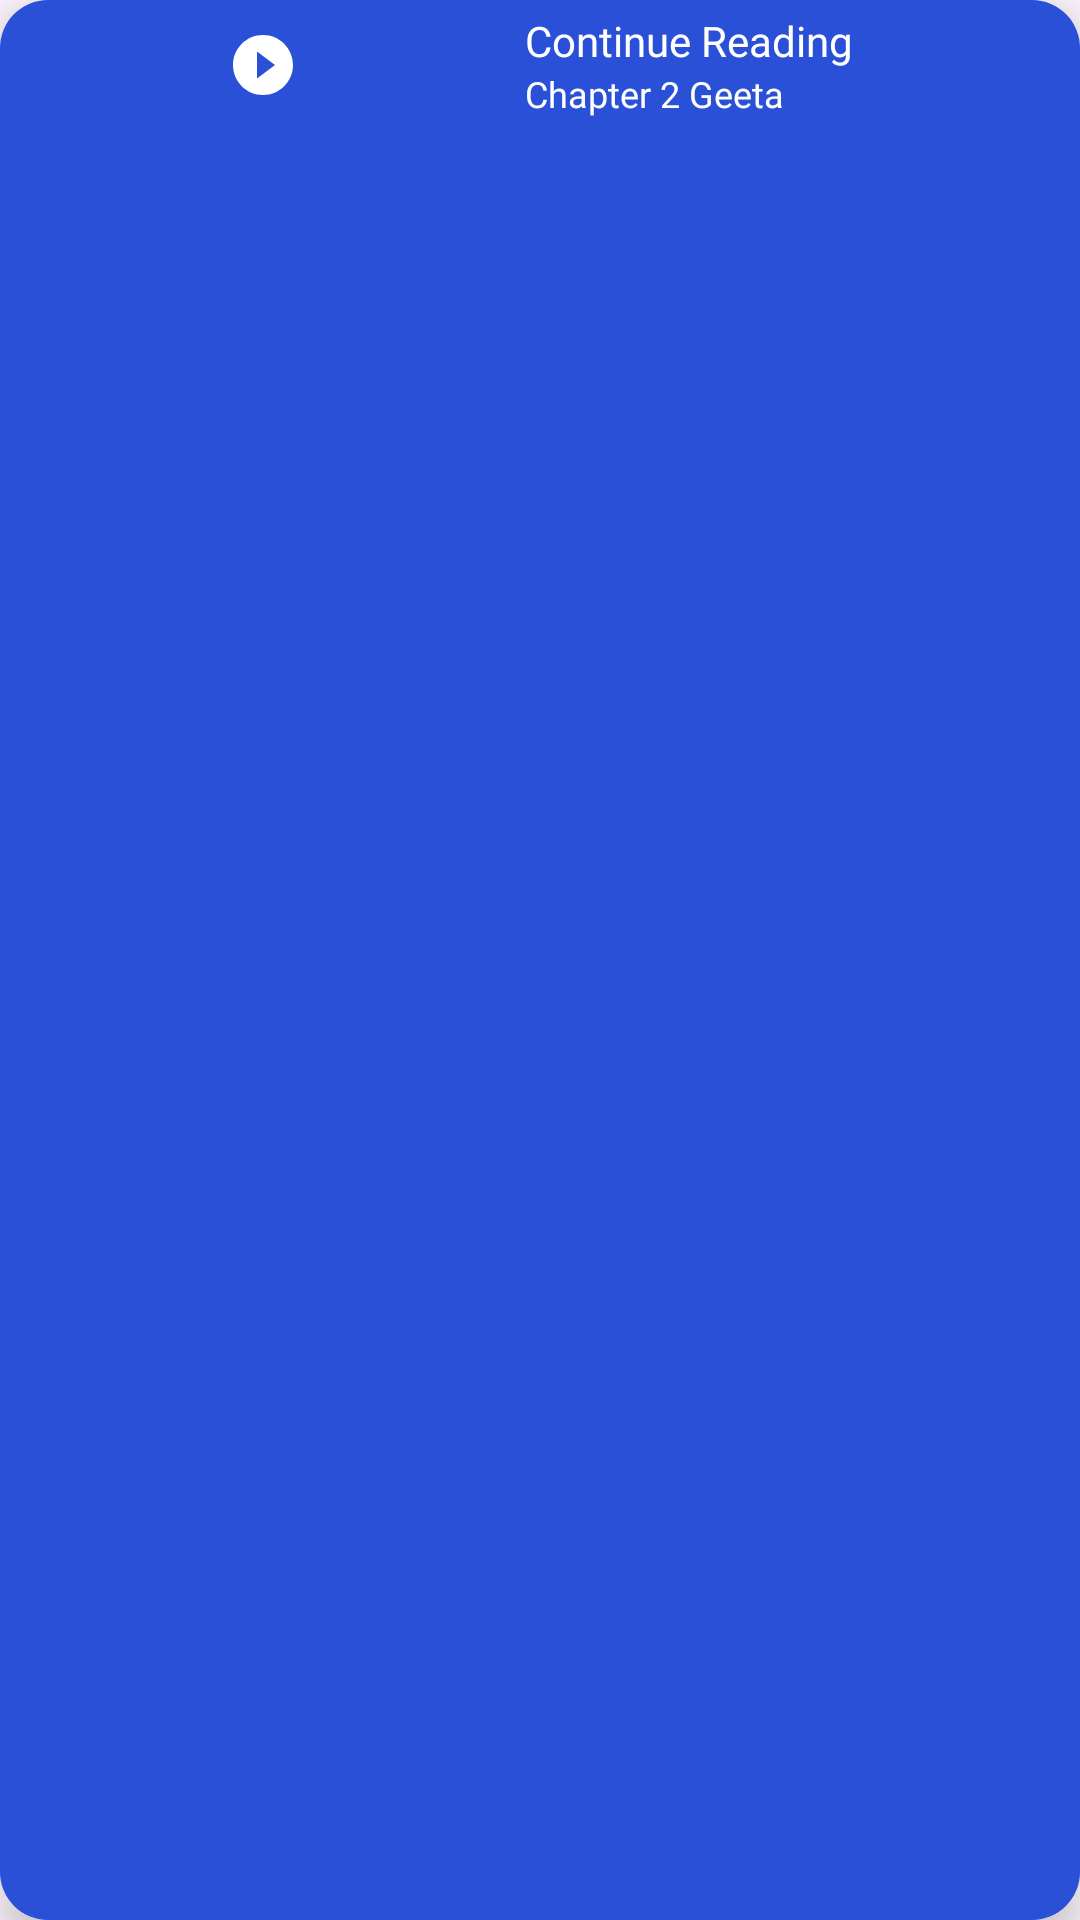

Android layout source for this screen:
<!-- AndroidManifest.xml: application theme Theme.Open -->
<!-- res/layout/custom_extended_btn_layout.xml -->
<?xml version="1.0" encoding="utf-8"?>
<FrameLayout xmlns:android="http://schemas.android.com/apk/res/android"
    xmlns:app="http://schemas.android.com/apk/res-auto"
    xmlns:tools="http://schemas.android.com/tools"
    android:layout_width="wrap_content"
    android:layout_height="wrap_content"
    android:elevation="8dp"
    android:background="@drawable/bg_corner_16_dp"
    android:backgroundTint="@color/btn_action_color">

    <androidx.constraintlayout.widget.ConstraintLayout
        android:layout_width="match_parent"
        android:elevation="8dp"
        android:layout_height="wrap_content"
        android:paddingHorizontal="8dp">

        <TextView
            android:id="@+id/floatTitleTextView"
            android:layout_width="wrap_content"
            android:layout_height="wrap_content"
            android:layout_marginStart="8dp"
            android:layout_marginTop="4dp"
            android:fontFamily="@font/open_sans_medium"
            android:text="@string/continue_reading"
            android:textColor="@color/perfect_white"
            android:textSize="14sp"
            app:layout_constraintBottom_toTopOf="@+id/textView3"
            app:layout_constraintEnd_toEndOf="parent"
            app:layout_constraintStart_toEndOf="@+id/imageView"
            app:layout_constraintTop_toTopOf="parent" />

        <TextView
            android:id="@+id/textView3"
            android:layout_width="0dp"
            android:layout_height="wrap_content"
            android:layout_gravity="bottom"
            android:layout_marginBottom="4dp"
            android:ellipsize="end"
            android:fontFamily="@font/open_sans_regular"
            android:maxLines="1"
            android:text="Chapter 2 Geeta"
            android:textColor="@color/perfect_white"
            android:textSize="12sp"
            app:layout_constraintBottom_toBottomOf="parent"
            app:layout_constraintEnd_toEndOf="@+id/floatTitleTextView"
            app:layout_constraintStart_toStartOf="@+id/floatTitleTextView"
            app:layout_constraintTop_toBottomOf="@+id/floatTitleTextView" />

        <ImageView
            android:id="@+id/imageView"
            android:layout_width="wrap_content"
            android:layout_height="wrap_content"
            android:layout_gravity="start"
            android:src="@drawable/ic_outline_play_circle_filled_24"
            app:layout_constraintBottom_toBottomOf="parent"
            app:layout_constraintEnd_toStartOf="@+id/floatTitleTextView"
            app:layout_constraintStart_toStartOf="parent"
            app:layout_constraintTop_toTopOf="parent" />
    </androidx.constraintlayout.widget.ConstraintLayout>
</FrameLayout>
<!-- resources referenced by this layout -->
<resources>
  <color name="btn_action_color">#2950d6</color>
  <color name="perfect_white">#FFFFFFFF</color>
  <!-- drawable bg_corner_16_dp (drawable) -->
  <?xml version="1.0" encoding="utf-8"?>
  <shape xmlns:android="http://schemas.android.com/apk/res/android"
      android:shape="rectangle">
      <solid android:color="@color/perfect_white" />
      <corners android:radius="16dp" />
  </shape>
  <!-- drawable ic_outline_play_circle_filled_24 (drawable) -->
  <vector android:height="24dp"
      android:tint="#FFFFFF"
      android:viewportHeight="24"
      android:viewportWidth="24"
      android:width="24dp"
      xmlns:android="http://schemas.android.com/apk/res/android">
      <path android:fillColor="@android:color/white"
          android:pathData="M12,2C6.48,2 2,6.48 2,12s4.48,10 10,10 10,-4.48 10,-10S17.52,2 12,2zM10,16.5v-9l6,4.5 -6,4.5z"/>
  </vector>
  <string name="continue_reading">Continue Reading</string>
  <style name="Theme.Open" parent="Base.Theme.Open" />
  <style name="Base.Theme.Open" parent="Theme.Material3.DayNight.NoActionBar">
          
          <item name="fontFamily">@font/open_sans_medium</item>
          
      </style>
</resources>
